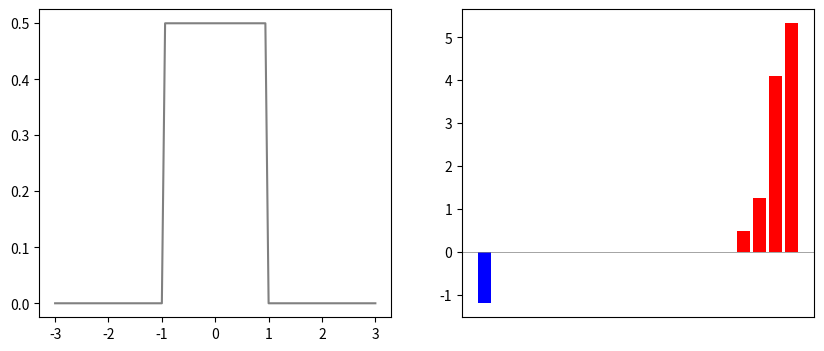

Python code for this plot:


import numpy as np
import matplotlib.pyplot as plt


def boxcar(u, h):
    return 0.5*np.array(np.fabs(u)/h < 1)

def triangular(u, h):
    return (1-np.abs(u)/h)*np.array(np.fabs(u)/h < 1)

def gaussian(u, h):
    return np.exp(-(u)**2/(2*h**2))

def epanechnikov(u, h):
    return 0.75 * (1 - u**2/h**2)*np.array(np.fabs(u)/h < 1)

def tricube(u, h):
    return (78./80) * ((1 - np.abs(u)**3/h**3)**3)*np.array(np.fabs(u)/h < 1)

def compute_gram_matrix(X, kernel):
    n = len(X)
    K = np.zeros(n*n).reshape(n, n)
    for j in np.arange(n):
        K[:,j] = kernel(X - X[j], 1)
    return K

def plot_eigenvalues(kernel, n=20):
    fix, (ax1, ax2) = plt.subplots(1,2, figsize=(10,4))
    u = np.linspace(-3, 3, 100)
    ax1.plot(u, kernel(u, 1), color='gray')
    X = np.random.randn(n)
    K = compute_gram_matrix(X, kernel)
    eigs = np.sort(np.real(np.linalg.eig(K)[0]))
    ax2.bar(np.arange(n), height=np.where(eigs >= 0, eigs, 0), color='red')
    ax2.bar(np.arange(n), height=np.where(eigs < 0, eigs, 0), color='blue')
    ax2.axhline(0, color='gray', linewidth=.5)
    _ = ax2.set_xticks([])
    

plot_eigenvalues(boxcar, 20)
